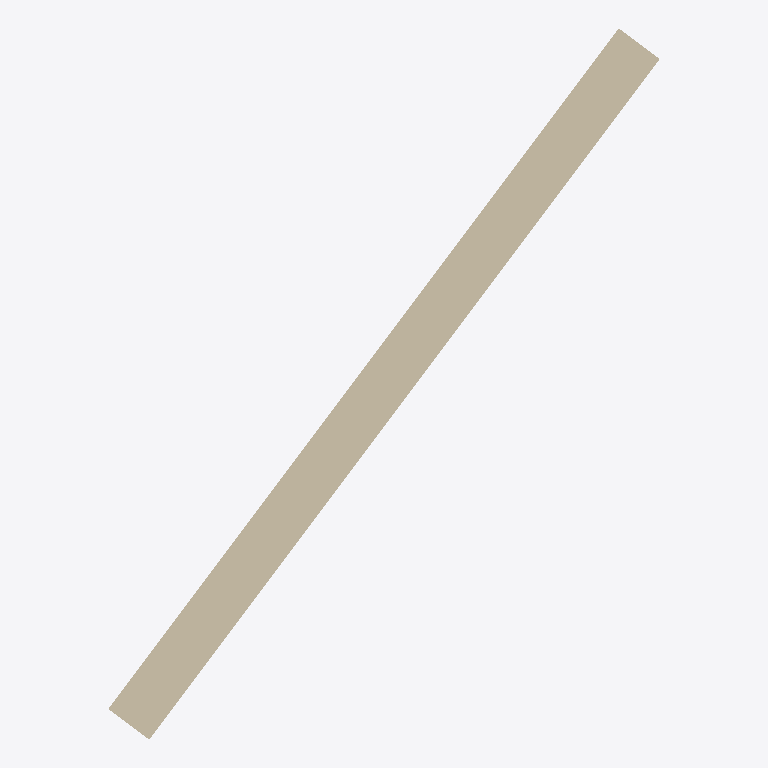
Plan cut of the same IFC building model at storey 'Ground' (level 0.00 m, cut at 1.40 m), seen from above with north up, elements coloured by IFC class: 1 wall (beige). Cut surfaces are drawn darker.
Extent 3.2 m × 4.2 m × 3.0 m (x, y, z). Storeys (1): Ground at 0.00 m. Elements (1): 1 IfcWall.

HEADER;
FILE_DESCRIPTION(('Wall extent fallback fixture: one IFCWALL with a faceted Brep body (no extrusion), 5 m long, 0.3 m thick, 3 m high, turned 53.13 degrees off IFC +X'),'2;1');
FILE_NAME('wall-extents.ifc','2026-09-26T00:00:00',('Pascal'),('Pascal'),'','','');
FILE_SCHEMA(('IFC4'));
ENDSEC;
DATA;
#1=IFCPROJECT('0000000000000000000001',$,'Wall extent fixture',$,$,$,$,(#8),#9);
#14=IFCSITE('0000000000000000000002',$,'Site',$,$,#13,$,$,.ELEMENT.,$,$,$,$,$);
#23=IFCBUILDING('0000000000000000000004',$,'Building',$,$,#22,$,$,.ELEMENT.,$,$,$);
#33=IFCBUILDINGSTOREY('0000000000000000000006',$,'Ground',$,$,#32,$,$,.ELEMENT.,0.0);
#100=IFCWALL('0000000000000000000010',$,'Brep wall',$,$,#83,#91,$,.STANDARD.);
ENDSEC;
